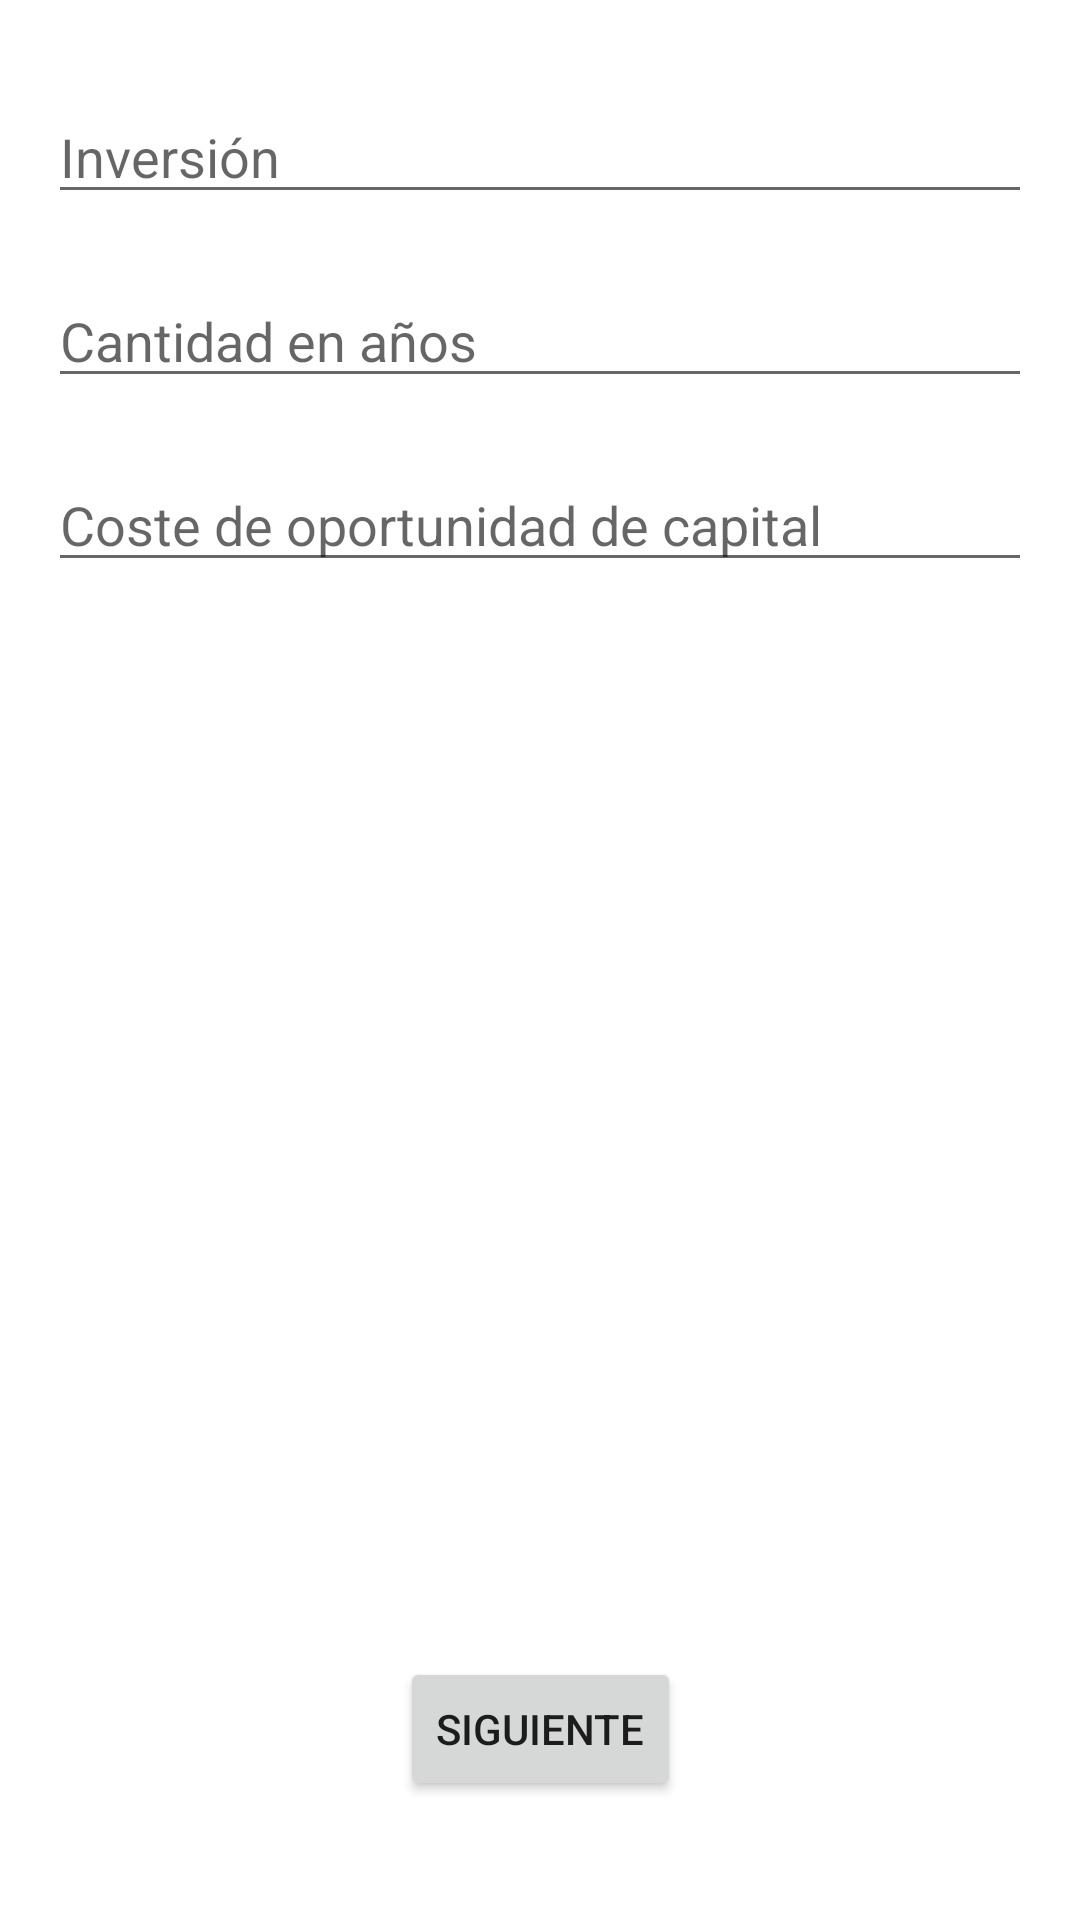

Write the Android layout XML for this screen, with the resource values it uses.
<!-- AndroidManifest.xml: application theme Theme.Finanzas -->
<!-- res/layout/activity_van_tir_form.xml -->
<?xml version="1.0" encoding="utf-8"?>
<androidx.constraintlayout.widget.ConstraintLayout xmlns:android="http://schemas.android.com/apk/res/android"
    xmlns:app="http://schemas.android.com/apk/res-auto"
    xmlns:tools="http://schemas.android.com/tools"
    android:layout_width="match_parent"
    android:layout_height="match_parent"
    tools:context=".vantir.controller.activities.VanTirFormActivity">

    <EditText
        android:id="@+id/etInversion"
        android:layout_width="0dp"
        android:layout_height="wrap_content"
        android:layout_marginStart="16dp"
        android:layout_marginEnd="16dp"
        android:ems="10"
        android:hint="Inversión"
        android:inputType="numberDecimal"
        app:layout_constraintBottom_toBottomOf="parent"
        app:layout_constraintEnd_toEndOf="parent"
        app:layout_constraintStart_toStartOf="parent"
        app:layout_constraintTop_toTopOf="parent"
        app:layout_constraintVertical_bias="0.05" />

    <EditText
        android:id="@+id/etOpportunityCost"
        android:layout_width="0dp"
        android:layout_height="wrap_content"
        android:layout_marginTop="20dp"
        android:ems="10"
        android:hint="Coste de oportunidad de capital"
        android:inputType="numberDecimal"
        app:layout_constraintEnd_toEndOf="@+id/etVanYears"
        app:layout_constraintStart_toStartOf="@+id/etVanYears"
        app:layout_constraintTop_toBottomOf="@+id/etVanYears" />

    <EditText
        android:id="@+id/etVanYears"
        android:layout_width="0dp"
        android:layout_height="wrap_content"
        android:layout_marginTop="20dp"
        android:ems="10"
        android:hint="Cantidad en años"
        android:inputType="number"
        app:layout_constraintEnd_toEndOf="@+id/etInversion"
        app:layout_constraintStart_toStartOf="@+id/etInversion"
        app:layout_constraintTop_toBottomOf="@+id/etInversion" />

    <Button
        android:id="@+id/btnVanNext"
        android:layout_width="wrap_content"
        android:layout_height="wrap_content"
        android:text="Siguiente"
        app:layout_constraintBottom_toBottomOf="parent"
        app:layout_constraintEnd_toEndOf="parent"
        app:layout_constraintStart_toStartOf="parent"
        app:layout_constraintTop_toBottomOf="@+id/etOpportunityCost"
        app:layout_constraintVertical_bias="0.90" />
</androidx.constraintlayout.widget.ConstraintLayout>
<!-- resources referenced by this layout -->
<resources>
  <style name="Theme.Finanzas" parent="Theme.MaterialComponents.DayNight.DarkActionBar">
          
          <item name="colorPrimary">@color/purple_500</item>
          <item name="colorPrimaryVariant">@color/purple_700</item>
          <item name="colorOnPrimary">@color/white</item>
          
          <item name="colorSecondary">@color/teal_200</item>
          <item name="colorSecondaryVariant">@color/teal_700</item>
          <item name="colorOnSecondary">@color/black</item>
          
          <item name="android:statusBarColor">?attr/colorPrimaryVariant</item>
          
      </style>
  <color name="purple_500">#FF6200EE</color>
  <color name="purple_700">#FF3700B3</color>
  <color name="white">#FFFFFFFF</color>
  <color name="teal_200">#FF03DAC5</color>
  <color name="teal_700">#FF018786</color>
  <color name="black">#FF000000</color>
</resources>
